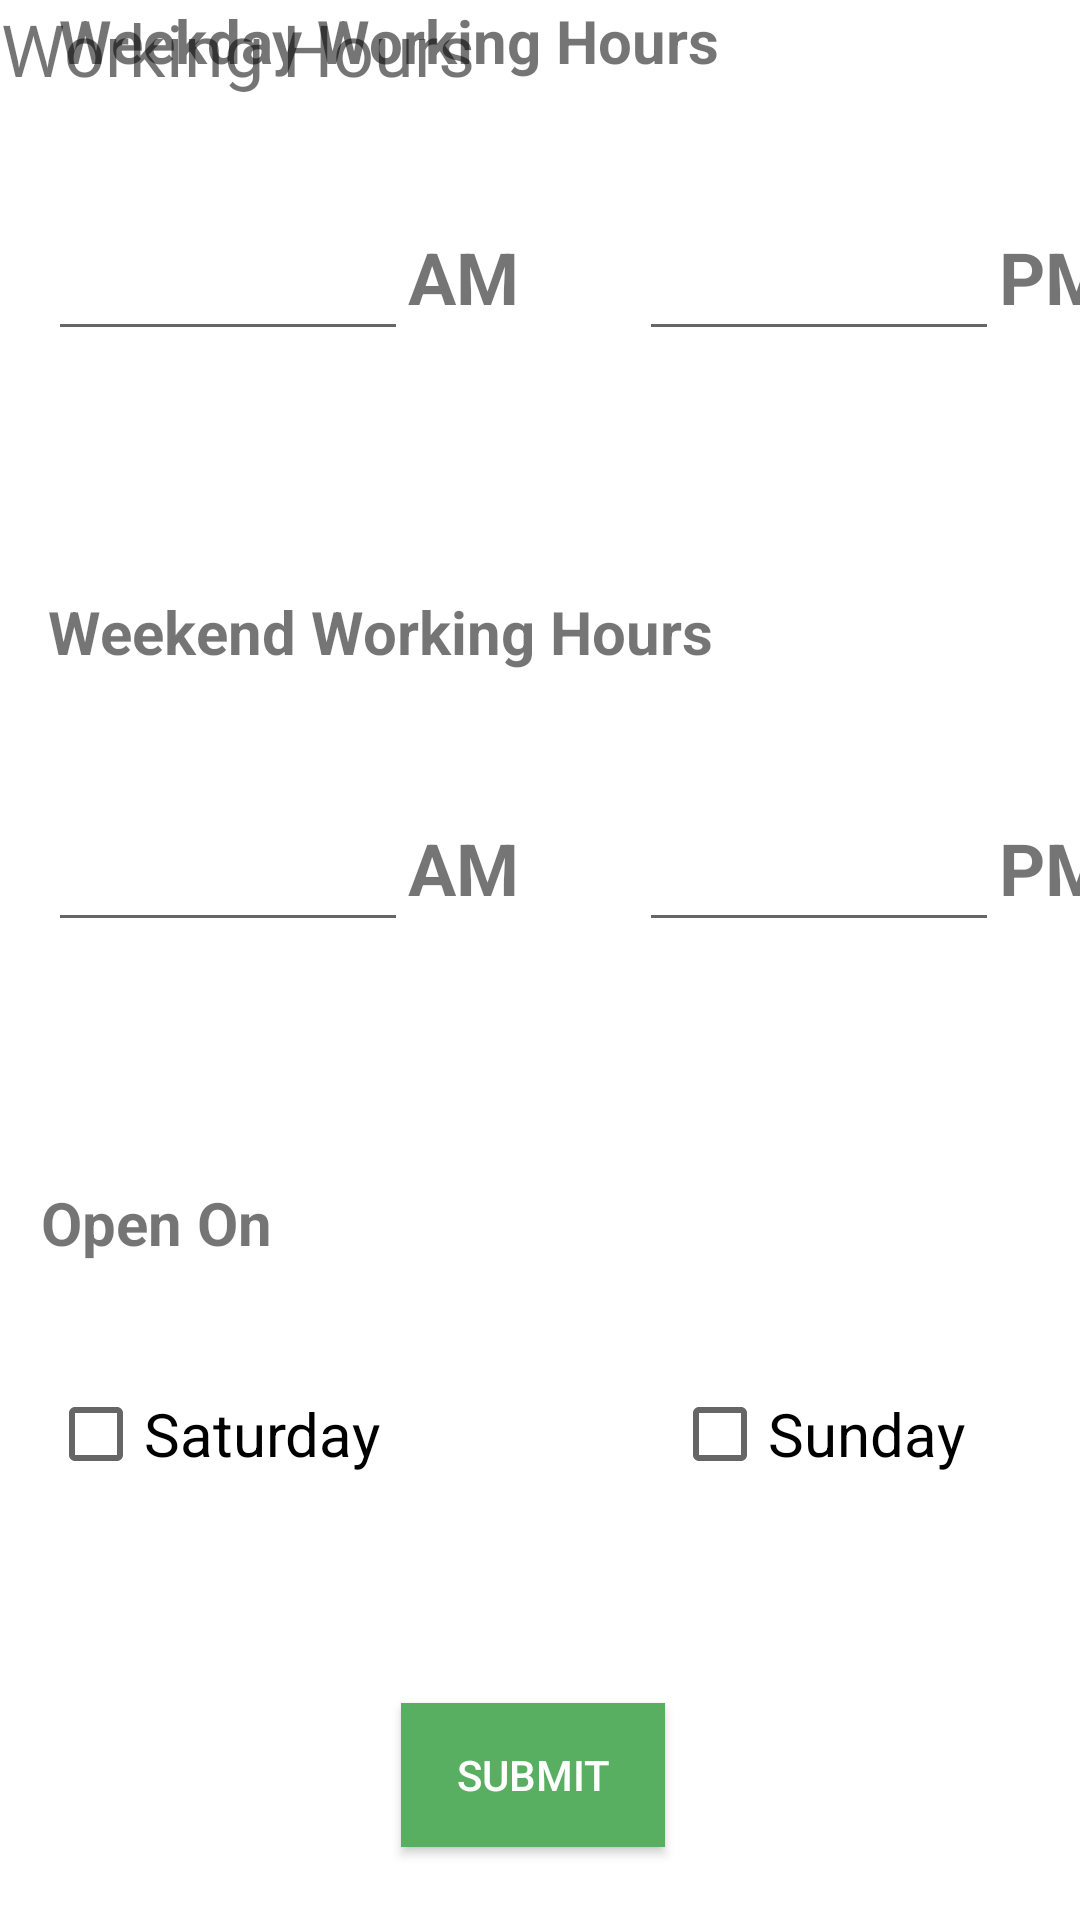

The Android layout XML behind this screen, and the referenced resources:
<!-- AndroidManifest.xml: application theme Theme.GreenKiosk -->
<!-- res/layout/activity_workinghours.xml -->
<?xml version="1.0" encoding="utf-8"?>
<androidx.constraintlayout.widget.ConstraintLayout xmlns:android="http://schemas.android.com/apk/res/android"
    xmlns:app="http://schemas.android.com/apk/res-auto"
    xmlns:tools="http://schemas.android.com/tools"
    android:layout_width="match_parent"
    android:layout_height="match_parent"
    tools:context=".UI.MamaMboga.WorkinghoursActivity">












    <TextView
        android:id="@+id/tvverifyCode"
        android:layout_width="0dp"
        android:layout_height="wrap_content"
        android:fontFamily="@font/roboto_bold"
        android:text="Working Hours"
        android:textAlignment="center"
        android:textSize="24sp"
        app:layout_constraintBottom_toBottomOf="@+id/toolbar"
        app:layout_constraintEnd_toEndOf="@+id/toolbar"
        app:layout_constraintStart_toStartOf="parent"
        app:layout_constraintTop_toTopOf="@+id/toolbar" />


    <TextView
        android:id="@+id/tvhours"
        android:layout_width="wrap_content"
        android:layout_height="wrap_content"
        android:layout_marginTop="16dp"
        android:layout_marginBottom="29dp"
        android:textSize="24sp"
        android:textStyle="bold"
        app:layout_constraintBottom_toTopOf="@+id/tvweeks"
        app:layout_constraintEnd_toEndOf="parent"
        app:layout_constraintStart_toStartOf="parent"
        app:layout_constraintTop_toTopOf="parent" />

    <TextView
        android:id="@+id/tvweeks"
        android:layout_width="wrap_content"
        android:layout_height="wrap_content"
        android:layout_marginTop="20dp"
        android:text="Weekday Working Hours"
        android:textSize="20sp"
        android:textStyle="bold"
        app:layout_constraintEnd_toEndOf="parent"
        app:layout_constraintHorizontal_bias="0.142"
        app:layout_constraintStart_toStartOf="parent"
        app:layout_constraintTop_toBottomOf="@+id/toolbar"
        tools:ignore="UnknownIdInLayout" />

    <TextView
        android:id="@+id/tvweekends"
        android:layout_width="wrap_content"
        android:layout_height="wrap_content"
        android:layout_marginStart="16dp"
        android:layout_marginTop="80dp"
        android:layout_marginEnd="241dp"
        android:text="Weekend Working Hours"
        android:textSize="20sp"
        android:textStyle="bold"
        app:layout_constraintEnd_toEndOf="parent"
        app:layout_constraintHorizontal_bias="0.0"
        app:layout_constraintStart_toStartOf="parent"
        app:layout_constraintTop_toBottomOf="@+id/editTextTime" />


    <TextView
        android:id="@+id/tvOpenon"
        android:layout_width="wrap_content"
        android:layout_height="wrap_content"
        android:layout_marginTop="80dp"
        android:text="Open On"
        android:textSize="20sp"
        android:textStyle="bold"
        app:layout_constraintEnd_toEndOf="parent"
        app:layout_constraintHorizontal_bias="0.048"
        app:layout_constraintStart_toStartOf="parent"
        app:layout_constraintTop_toBottomOf="@+id/editTextTime3" />

    <Button
        android:id="@+id/btnSubmit"
        android:layout_width="wrap_content"
        android:layout_height="wrap_content"
        android:layout_marginTop="40dp"
        android:background="#59AF61"
        android:text="Submit"
        android:textColor="@color/white"
        app:layout_constraintBottom_toBottomOf="parent"
        app:layout_constraintEnd_toEndOf="parent"
        app:layout_constraintHorizontal_bias="0.492"
        app:layout_constraintStart_toStartOf="parent"
        app:layout_constraintTop_toBottomOf="@+id/checkBox2" />

    <EditText
        android:id="@+id/editTextTime"
        android:layout_width="120dp"
        android:layout_height="50dp"
        android:layout_marginStart="16dp"
        android:layout_marginTop="40dp"
        android:ems="10"
        android:inputType="time"
        app:layout_constraintStart_toStartOf="parent"
        app:layout_constraintTop_toBottomOf="@+id/tvweeks" />

    <TextView
        android:id="@+id/textView26"
        android:layout_width="wrap_content"
        android:layout_height="wrap_content"
        android:text="AM"
        android:textSize="24sp"
        android:textStyle="bold"
        app:layout_constraintBottom_toBottomOf="@+id/editTextTime"
        app:layout_constraintStart_toEndOf="@+id/editTextTime"
        app:layout_constraintTop_toTopOf="@+id/editTextTime" />

    <EditText
        android:id="@+id/editTextTime2"
        android:layout_width="120dp"
        android:layout_height="50dp"
        android:layout_marginStart="40dp"
        android:ems="10"
        android:inputType="time"
        app:layout_constraintBottom_toBottomOf="@+id/editTextTime"
        app:layout_constraintStart_toEndOf="@+id/textView26"
        app:layout_constraintTop_toTopOf="@+id/editTextTime" />

    <TextView
        android:id="@+id/textView27"
        android:layout_width="wrap_content"
        android:layout_height="wrap_content"
        android:text="PM"
        android:textSize="24sp"
        android:textStyle="bold"
        app:layout_constraintBottom_toBottomOf="@+id/editTextTime2"
        app:layout_constraintStart_toEndOf="@+id/editTextTime2"
        app:layout_constraintTop_toTopOf="@+id/editTextTime2" />

    <EditText
        android:id="@+id/editTextTime3"
        android:layout_width="120dp"
        android:layout_height="50dp"
        android:layout_marginStart="16dp"
        android:layout_marginTop="40dp"
        android:ems="10"
        android:inputType="time"
        app:layout_constraintStart_toStartOf="parent"
        app:layout_constraintTop_toBottomOf="@+id/tvweekends" />

    <TextView
        android:id="@+id/textView28"
        android:layout_width="wrap_content"
        android:layout_height="wrap_content"
        android:text="AM"
        android:textSize="24sp"
        android:textStyle="bold"
        app:layout_constraintBottom_toBottomOf="@+id/editTextTime3"
        app:layout_constraintStart_toEndOf="@+id/editTextTime3"
        app:layout_constraintTop_toTopOf="@+id/editTextTime3" />

    <EditText
        android:id="@+id/editTextTime4"
        android:layout_width="120dp"
        android:layout_height="50dp"
        android:layout_marginStart="40dp"
        android:ems="10"
        android:inputType="time"
        app:layout_constraintBottom_toBottomOf="@+id/editTextTime3"
        app:layout_constraintStart_toEndOf="@+id/textView28"
        app:layout_constraintTop_toTopOf="@+id/editTextTime3" />

    <TextView
        android:id="@+id/textView29"
        android:layout_width="wrap_content"
        android:layout_height="wrap_content"
        android:text="PM"
        android:textSize="24sp"
        android:textStyle="bold"
        app:layout_constraintBottom_toBottomOf="@+id/editTextTime4"
        app:layout_constraintStart_toEndOf="@+id/editTextTime4"
        app:layout_constraintTop_toTopOf="@+id/editTextTime4" />

    <CheckBox
        android:id="@+id/checkBox"
        android:layout_width="128dp"
        android:layout_height="50dp"
        android:layout_marginStart="16dp"
        android:layout_marginTop="32dp"
        android:text="Saturday"
        android:textSize="20sp"
        app:layout_constraintStart_toStartOf="parent"
        app:layout_constraintTop_toBottomOf="@+id/tvOpenon" />

    <CheckBox
        android:id="@+id/checkBox2"
        android:layout_width="128dp"
        android:layout_height="50dp"
        android:layout_marginStart="80dp"
        android:layout_marginTop="32dp"
        android:text="Sunday"
        android:textSize="20sp"
        app:layout_constraintBottom_toBottomOf="@+id/checkBox"
        app:layout_constraintStart_toEndOf="@+id/checkBox"
        app:layout_constraintTop_toBottomOf="@+id/tvOpenon" />


</androidx.constraintlayout.widget.ConstraintLayout>
<!-- resources referenced by this layout -->
<resources>
  <color name="white">#FFFFFFFF</color>
  <style name="Theme.GreenKiosk" parent="Theme.MaterialComponents.Light.NoActionBar">
          
          <item name="colorPrimary">@color/purple_500</item>
          <item name="colorPrimaryVariant">#43AE60</item>
          <item name="colorOnPrimary">@color/white</item>
          
          <item name="colorSecondary">@color/teal_200</item>
          <item name="colorSecondaryVariant">@color/teal_700</item>
          <item name="colorOnSecondary">@color/black</item>
          
          <item name="android:statusBarColor" tools:targetApi="l">?attr/colorPrimaryVariant</item>
          
      </style>
  <color name="purple_500">#43AE60</color>
  <color name="teal_200">#FF03DAC5</color>
  <color name="teal_700">#FF018786</color>
  <color name="black">#FF000000</color>
</resources>
